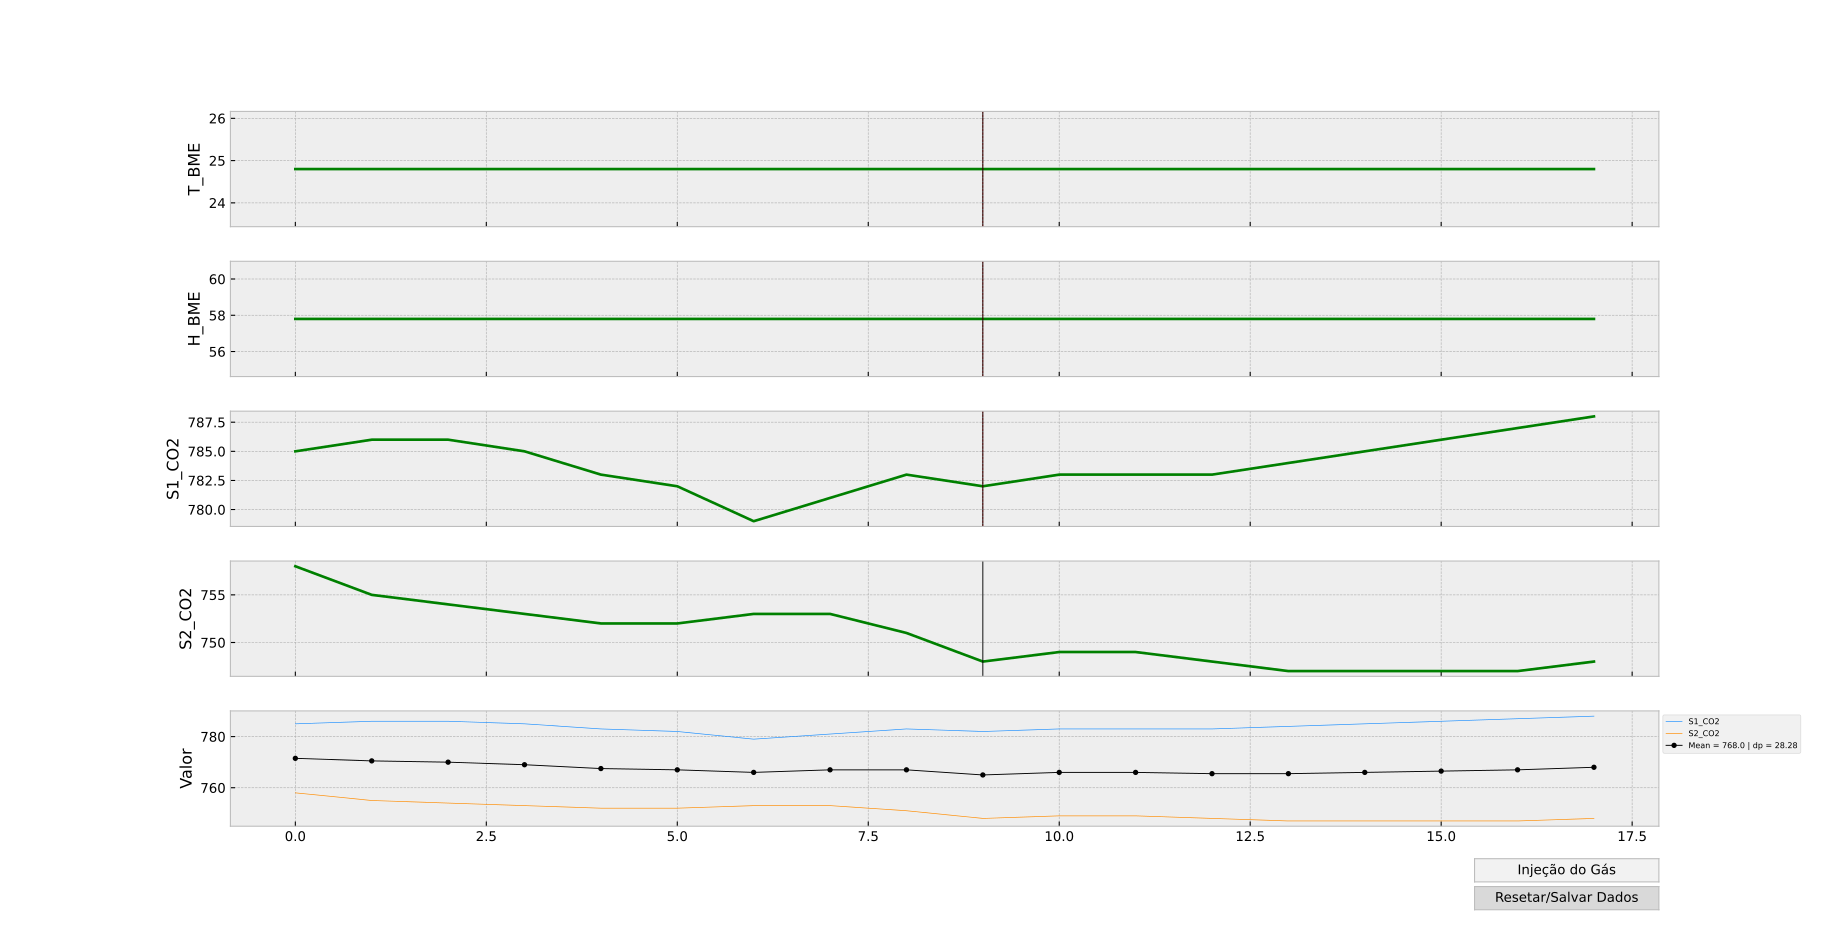

Values plotted in this chart, from the file beside it:
T_BME; H_BME; S1_CO2; S2_CO2; dateTime; Injection
24.8; 57.8; 785.0; 758.0; 2026-05-15T13:30:25; 0.0
24.8; 57.8; 786.0; 755.0; 2026-05-15T13:30:30; 0.0
24.8; 57.8; 786.0; 754.0; 2026-05-15T13:30:35; 0.0
24.8; 57.8; 785.0; 753.0; 2026-05-15T13:30:40; 0.0
24.8; 57.8; 783.0; 752.0; 2026-05-15T13:30:45; 0.0
24.8; 57.8; 782.0; 752.0; 2026-05-15T13:30:50; 0.0
24.8; 57.8; 779.0; 753.0; 2026-05-15T13:30:55; 0.0
24.8; 57.8; 781.0; 753.0; 2026-05-15T13:31:00; 0.0
24.8; 57.8; 783.0; 751.0; 2026-05-15T13:31:05; 0.0
24.8; 57.8; 782.0; 748.0; 2026-05-15T13:31:10; 1.0
24.8; 57.8; 783.0; 749.0; 2026-05-15T13:31:15; 0.0
24.8; 57.8; 783.0; 749.0; 2026-05-15T13:31:20; 0.0
24.8; 57.8; 783.0; 748.0; 2026-05-15T13:31:25; 0.0
24.8; 57.8; 784.0; 747.0; 2026-05-15T13:31:30; 0.0
24.8; 57.8; 785.0; 747.0; 2026-05-15T13:31:35; 0.0
24.8; 57.8; 786.0; 747.0; 2026-05-15T13:31:40; 0.0
24.8; 57.8; 787.0; 747.0; 2026-05-15T13:31:45; 0.0
24.8; 57.8; 788.0; 748.0; 2026-05-15T13:31:50; 0.0
